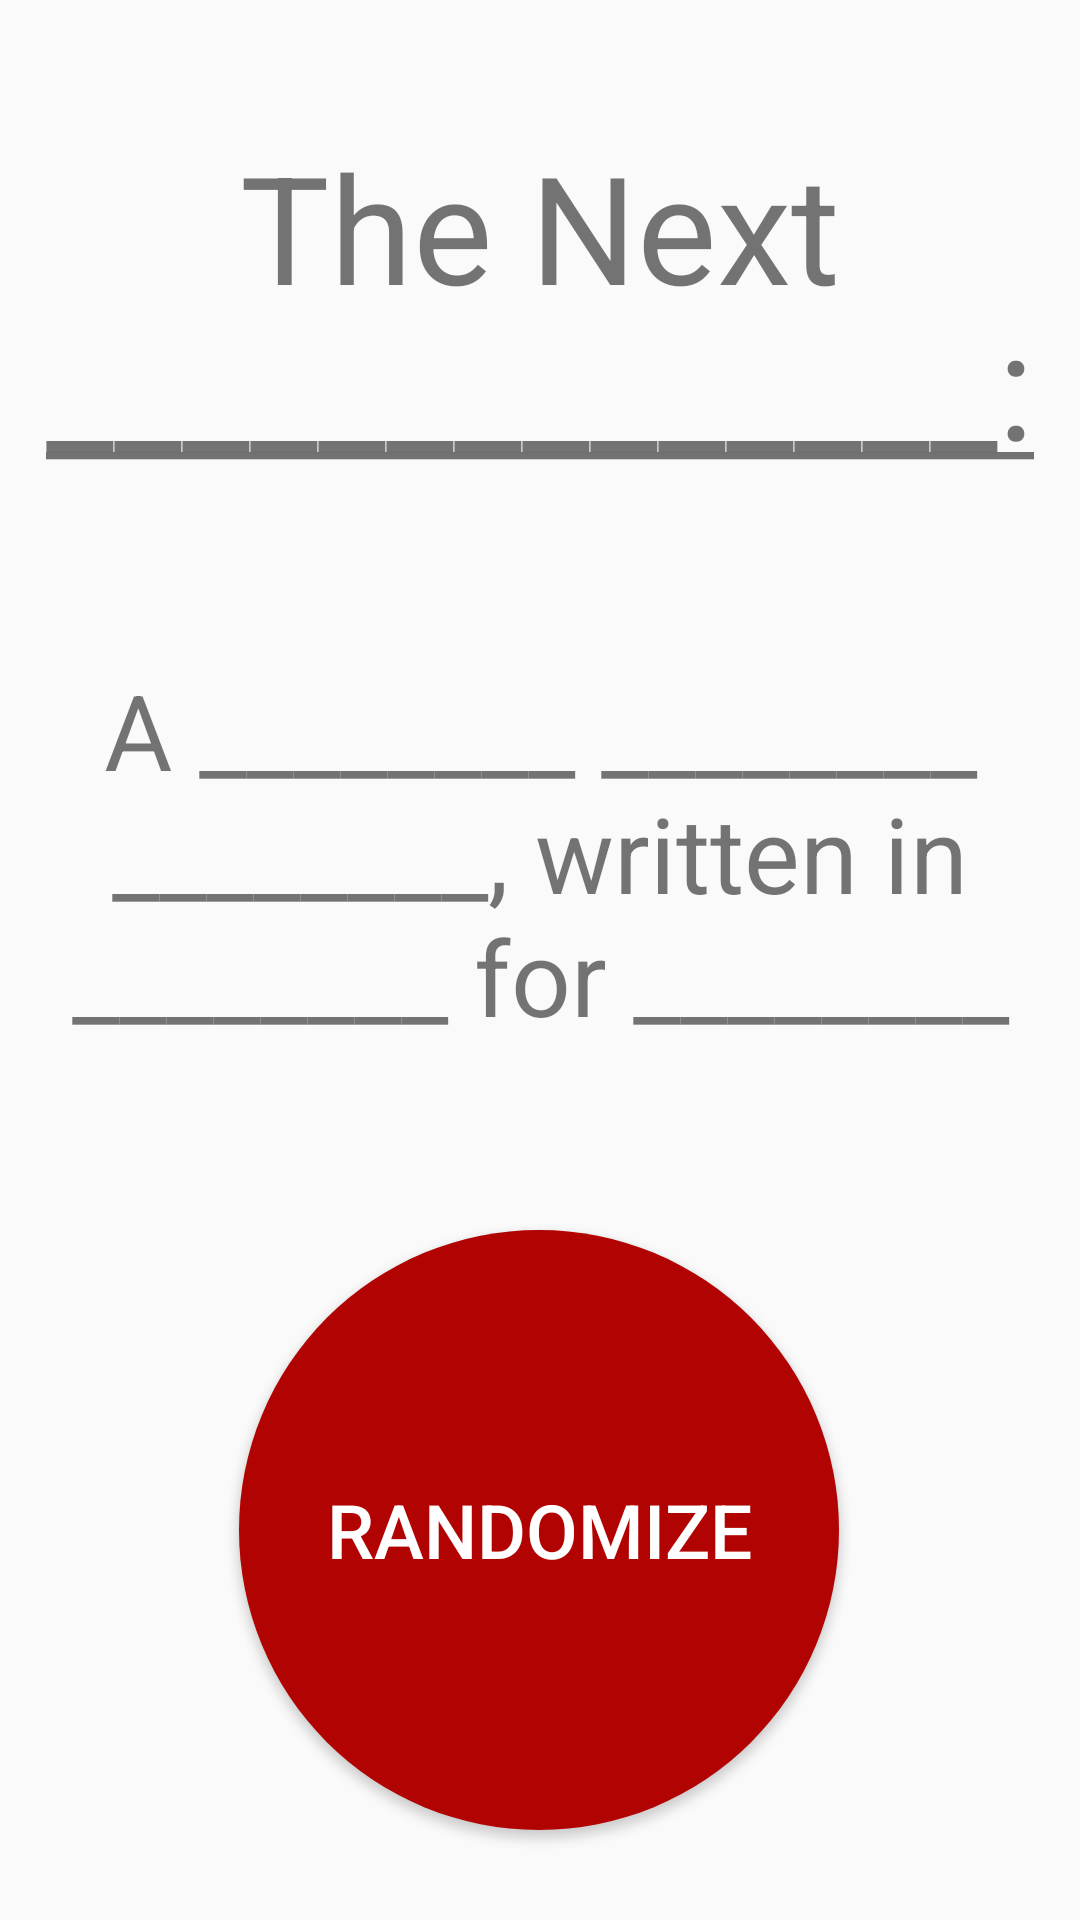

Android layout source for this screen:
<!-- AndroidManifest.xml: application theme AppTheme -->
<!-- res/layout/activity_randomizer.xml -->
<?xml version="1.0" encoding="utf-8"?>
<android.support.constraint.ConstraintLayout xmlns:android="http://schemas.android.com/apk/res/android"
    xmlns:app="http://schemas.android.com/apk/res-auto"
    xmlns:tools="http://schemas.android.com/tools"
    android:layout_width="match_parent"
    android:layout_height="match_parent"
    tools:context=".Randomizer">

    <TextView
        android:id="@+id/the_next"
        android:layout_width="0dp"
        android:layout_height="wrap_content"
        android:layout_marginTop="42dp"
        android:gravity="center"
        android:text="@string/the_next"
        android:textSize="@dimen/sub_title"
        app:layout_constraintEnd_toEndOf="parent"
        app:layout_constraintStart_toStartOf="parent"
        app:layout_constraintTop_toTopOf="parent" />

    <TextView
        android:id="@+id/big_tech_thing"
        android:layout_width="0dp"
        android:layout_height="wrap_content"
        android:layout_marginTop="52dp"
        android:gravity="center"
        android:text="@string/big_tech_thing"
        android:textSize="@dimen/sub_title"
        app:layout_constraintEnd_toEndOf="parent"
        app:layout_constraintStart_toStartOf="parent"
        app:layout_constraintTop_toTopOf="@+id/the_next" />

    <Button
        android:id="@+id/randomize"
        android:layout_width="wrap_content"
        android:layout_height="wrap_content"
        android:layout_marginBottom="30dp"
        android:background="@drawable/round_btn"
        android:text="@string/randomize_button"
        android:textColor="@color/highlight"
        android:textSize="@dimen/medium_text_size"

        app:layout_constraintBottom_toBottomOf="parent"
        app:layout_constraintEnd_toEndOf="parent"
        app:layout_constraintHorizontal_bias="0.497"
        app:layout_constraintStart_toStartOf="parent" />

    <TextView
        android:id="@+id/the_thing"
        android:layout_width="match_parent"
        android:layout_height="wrap_content"
        android:layout_marginTop="220dp"
        android:clickable="true"
        android:focusable="true"
        android:gravity="center"
        android:paddingStart="20dp"
        android:paddingEnd="20dp"
        android:text="@string/the_thing_default"
        android:textSize="@dimen/large_text_size"
        app:layout_constraintEnd_toEndOf="parent"
        app:layout_constraintHorizontal_bias="1.0"
        app:layout_constraintStart_toStartOf="parent"
        app:layout_constraintTop_toTopOf="parent" />

</android.support.constraint.ConstraintLayout>
<!-- resources referenced by this layout -->
<resources>
  <color name="highlight">#ffffff</color>
  <dimen name="large_text_size">35sp</dimen>
  <dimen name="medium_text_size">25sp</dimen>
  <dimen name="sub_title">50sp</dimen>
  <!-- drawable round_btn (drawable) -->
  <?xml version="1.0" encoding="utf-8"?>
  <selector xmlns:android="http://schemas.android.com/apk/res/android">
      <item>
          <shape android:layout_height="wrap_content" android:shape="oval">
  
              <solid android:color="#b20303" />
              <size android:width="200dp" android:height="200dp" />
          </shape>
      </item>
  </selector>
  <string name="big_tech_thing"><u>______________:</u></string>
  <string name="randomize_button">Randomize</string>
  <string name="the_next">The Next</string>
  <string name="the_thing_default">A ________ ________ ________, written in ________ for ________</string>
  <style name="AppTheme" parent="Theme.AppCompat.Light.DarkActionBar">
          
          <item name="colorPrimary">@color/darkBlue</item>
          <item name="colorPrimaryDark">@color/darkBlue</item>
          <item name="colorAccent">@color/darkBlue</item>
      </style>
  <color name="darkBlue">#003366</color>
</resources>
